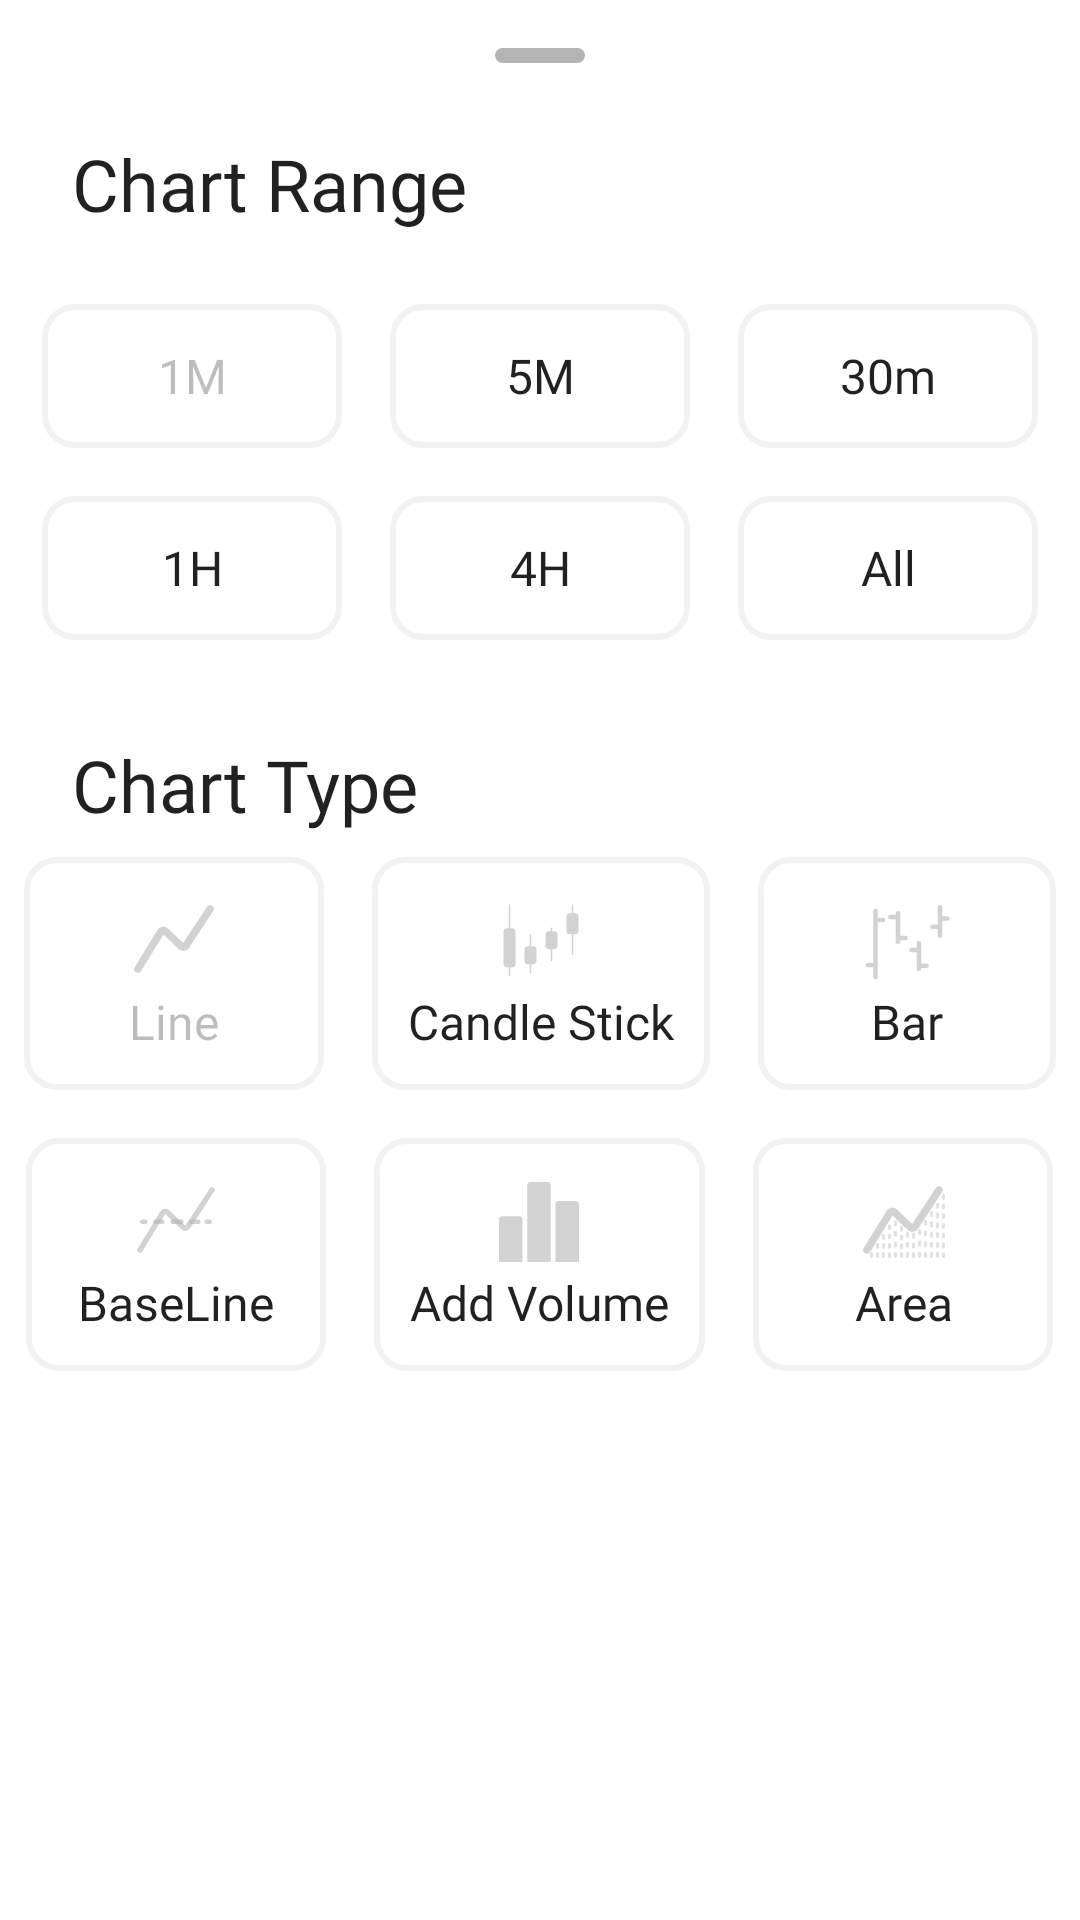

Layout XML and referenced resources for this Android screen:
<!-- AndroidManifest.xml: application theme Theme.Stocks -->
<!-- res/layout/chart_buttons_bottom_sheet.xml -->
<?xml version="1.0" encoding="utf-8"?>
<androidx.constraintlayout.widget.ConstraintLayout xmlns:android="http://schemas.android.com/apk/res/android"
    xmlns:app="http://schemas.android.com/apk/res-auto"
    xmlns:tools="http://schemas.android.com/tools"
    android:id="@+id/container"
    style="@style/BottomSheet"
    android:layout_width="match_parent"
    android:layout_height="wrap_content"
    android:elevation="4dp"
    android:paddingBottom="16dp"
    app:behavior_hideable="true"
    app:layout_behavior="com.google.android.material.bottomsheet.BottomSheetBehavior">

    <androidx.core.widget.NestedScrollView
        android:layout_width="match_parent"
        android:layout_height="match_parent">

        <LinearLayout
            android:layout_width="match_parent"
            android:layout_height="match_parent"
            android:orientation="vertical">

            <View
                android:layout_width="30dp"
                android:layout_height="5dp"
                android:layout_gravity="center_horizontal"
                android:layout_marginTop="16dp"
                android:background="@drawable/bottom_sheet_line"
                android:backgroundTint="@color/b4_100"
                app:layout_constraintLeft_toLeftOf="parent"
                app:layout_constraintRight_toRightOf="parent"
                app:layout_constraintTop_toTopOf="parent" />

            <androidx.appcompat.widget.AppCompatTextView
                android:id="@+id/title"
                android:layout_width="wrap_content"
                android:layout_height="wrap_content"
                android:layout_marginStart="24dp"
                android:layout_marginTop="24dp"
                android:fontFamily="@font/roboto_medium"
                android:text="@string/chart_range"
                android:textAppearance="?attr/textAppearanceHeadline5"
                app:layout_constraintLeft_toLeftOf="parent"
                app:layout_constraintTop_toTopOf="parent" />

            <androidx.appcompat.widget.LinearLayoutCompat
                android:id="@+id/btn_line_1"
                android:layout_width="match_parent"
                android:layout_height="wrap_content"
                android:layout_marginTop="16dp"
                android:gravity="center_horizontal"
                app:layout_constraintTop_toBottomOf="@id/title">

                <androidx.appcompat.widget.AppCompatButton
                    android:id="@+id/btn_1m"
                    style="@style/ChartButton"
                    android:layout_width="wrap_content"
                    android:layout_height="wrap_content"
                    android:enabled="false"
                    android:text="@string/_1min"
                    app:layout_constraintLeft_toLeftOf="parent"
                    app:layout_constraintTop_toTopOf="parent" />

                <androidx.appcompat.widget.AppCompatButton
                    android:id="@+id/btn_5m"
                    style="@style/ChartButton"
                    android:layout_width="wrap_content"
                    android:layout_height="wrap_content"
                    android:text="@string/_5m"
                    app:layout_constraintLeft_toRightOf="@+id/btn_1m"
                    app:layout_constraintTop_toTopOf="@id/btn_1m" />

                <androidx.appcompat.widget.AppCompatButton
                    android:id="@+id/btn_30m"
                    style="@style/ChartButton"
                    android:layout_width="wrap_content"
                    android:layout_height="match_parent"
                    android:text="30m"
                    app:layout_constraintLeft_toRightOf="@id/btn_5m"
                    app:layout_constraintTop_toTopOf="@id/btn_5m" />

            </androidx.appcompat.widget.LinearLayoutCompat>

            <androidx.appcompat.widget.LinearLayoutCompat
                android:id="@+id/btn_line_2"
                android:layout_width="match_parent"
                android:layout_height="wrap_content"
                android:gravity="center_horizontal"
                app:layout_constraintTop_toBottomOf="@id/btn_line_1">

                <androidx.appcompat.widget.AppCompatButton
                    android:id="@+id/btn_1h"
                    style="@style/ChartButton"
                    android:layout_width="wrap_content"
                    android:layout_height="wrap_content"
                    android:text="@string/_1h"
                    app:layout_constraintLeft_toLeftOf="parent"
                    app:layout_constraintTop_toTopOf="parent" />

                <androidx.appcompat.widget.AppCompatButton
                    android:id="@+id/btn_4h"
                    style="@style/ChartButton"
                    android:layout_width="wrap_content"
                    android:layout_height="wrap_content"
                    android:text="@string/_4h"
                    app:layout_constraintLeft_toRightOf="@id/btn_1h"
                    app:layout_constraintTop_toTopOf="@id/btn_1h" />

                <androidx.appcompat.widget.AppCompatButton
                    android:id="@+id/btn_all"
                    style="@style/ChartButton"
                    android:layout_width="wrap_content"
                    android:layout_height="wrap_content"
                    android:text="@string/all"
                    app:layout_constraintLeft_toRightOf="@id/btn_4h"
                    app:layout_constraintTop_toTopOf="@id/btn_4h" />

            </androidx.appcompat.widget.LinearLayoutCompat>

            <androidx.appcompat.widget.AppCompatTextView
                android:id="@+id/chart_type"
                android:layout_width="wrap_content"
                android:layout_height="wrap_content"
                android:layout_marginStart="24dp"
                android:layout_marginTop="24dp"
                android:fontFamily="@font/roboto_medium"
                android:text="@string/chart_type"
                android:textAppearance="?attr/textAppearanceHeadline5"
                app:layout_constraintLeft_toLeftOf="parent"
                app:layout_constraintTop_toBottomOf="@id/btn_line_2" />

            <androidx.appcompat.widget.LinearLayoutCompat
                android:id="@+id/chart_line_1"
                android:layout_width="match_parent"
                android:layout_height="wrap_content"
                android:gravity="center_horizontal"
                app:layout_constraintLeft_toLeftOf="parent"
                app:layout_constraintRight_toRightOf="parent"
                app:layout_constraintTop_toBottomOf="@id/chart_type">

                <androidx.appcompat.widget.AppCompatButton
                    android:id="@+id/line_chart"
                    style="@style/ChartButton"
                    android:layout_width="wrap_content"
                    android:layout_height="wrap_content"
                    android:drawableTop="@drawable/ic_line_active"
                    android:enabled="false"
                    android:text="@string/line" />

                <androidx.appcompat.widget.AppCompatButton
                    android:id="@+id/candlestick_chart"
                    style="@style/ChartButton"
                    android:layout_width="wrap_content"
                    android:layout_height="wrap_content"
                    android:drawableTop="@drawable/ic_candle_stick_active"
                    android:text="@string/candle_stick" />

                <androidx.appcompat.widget.AppCompatButton
                    android:id="@+id/bar_chart"
                    style="@style/ChartButton"
                    android:layout_width="wrap_content"
                    android:layout_height="wrap_content"
                    android:drawableTop="@drawable/ic_chart_bar_active"
                    android:text="@string/bar" />

            </androidx.appcompat.widget.LinearLayoutCompat>

            <androidx.appcompat.widget.LinearLayoutCompat
                android:id="@+id/chart_line_2"
                android:layout_width="match_parent"
                android:layout_height="wrap_content"
                android:gravity="center_horizontal"
                app:layout_constraintTop_toBottomOf="@id/chart_line_1">

                <androidx.appcompat.widget.AppCompatButton
                    android:id="@+id/baseline_chart"
                    style="@style/ChartButton"
                    android:layout_width="wrap_content"
                    android:layout_height="wrap_content"
                    android:drawableTop="@drawable/ic_baseline_default"
                    android:text="@string/baseline" />

                <androidx.appcompat.widget.AppCompatButton
                    android:id="@+id/volume_chart"
                    style="@style/ChartButton"
                    android:layout_width="wrap_content"
                    android:layout_height="wrap_content"
                    android:drawableTop="@drawable/ic_volume_active"
                    android:text="@string/add_volume" />

                <androidx.appcompat.widget.AppCompatButton
                    android:id="@+id/area_chart"
                    style="@style/ChartButton"
                    android:layout_width="wrap_content"
                    android:layout_height="wrap_content"
                    android:drawableTop="@drawable/ic_area_active"
                    android:text="@string/area" />

            </androidx.appcompat.widget.LinearLayoutCompat>

        </LinearLayout>

    </androidx.core.widget.NestedScrollView>

</androidx.constraintlayout.widget.ConstraintLayout>
<!-- resources referenced by this layout -->
<resources>
  <color name="b4_100">#B4B4B4</color>
  <!-- drawable bottom_sheet_line (drawable) -->
  <?xml version="1.0" encoding="utf-8"?>
  <selector xmlns:android="http://schemas.android.com/apk/res/android">
  
      <item android:state_enabled="true">
          <shape android:shape="rectangle">
              <corners android:radius="3dp"/>
          </shape>
      </item>
  
  </selector>
  <string name="_1h">1H</string>
  <string name="_1min">1M</string>
  <string name="_4h">4H</string>
  <string name="_5m">5M</string>
  <string name="add_volume">Add Volume</string>
  <string name="all">All</string>
  <string name="area">Area</string>
  <string name="bar">Bar</string>
  <string name="baseline">BaseLine</string>
  <string name="candle_stick">Candle Stick</string>
  <string name="chart_range">Chart Range</string>
  <string name="chart_type">Chart Type</string>
  <string name="line">Line</string>
  <style name="BottomSheet" parent="Widget.MaterialComponents.BottomSheet.Modal">
          <item name="backgroundTint">@color/white_to_30</item>
          <item name="shapeAppearanceOverlay">@style/SheetCorners</item>
      </style>
  <style name="ChartButton" parent="Widget.AppCompat.Button">
          <item name="android:padding">12dp</item>
          <item name="android:textSize">16sp</item>
          <item name="textAllCaps">false</item>
          <item name="fontFamily">@font/roboto_medium</item>
          <item name="android:minWidth">100dp</item>
          <item name="android:background">@drawable/chart_button_transition</item>
          <item name="android:layout_margin">8dp</item>
      </style>
  <style name="Theme.Stocks" parent="Theme.MaterialComponents.DayNight.NoActionBar">
          <item name="colorPrimary">#FCA311</item>
          <item name="colorPrimaryVariant">#EFEFEF</item>
          <item name="colorOnPrimary">@color/light_grey</item>
  
          <item name="android:statusBarColor">?attr/colorPrimaryVariant</item>
          <item name="backgroundColor">@color/white</item>
  
          <item name="colorControlActivated">@color/orange</item>
          <item name="bottomSheetDialogTheme">@style/BottomSheetDialog</item>
      </style>
  <color name="white_to_30">#FFFFFF</color>
  <style name="SheetCorners" parent="ShapeAppearance.MaterialComponents.LargeComponent">
          <item name="cornerFamily">rounded</item>
          <item name="cornerSizeTopLeft">16dp</item>
          <item name="cornerSizeTopRight">16dp</item>
          <item name="cornerSizeBottomRight">0dp</item>
          <item name="cornerSizeBottomLeft">0dp</item>
      </style>
  <!-- drawable chart_button_transition (drawable) -->
  <?xml version="1.0" encoding="utf-8"?>
  <transition xmlns:android="http://schemas.android.com/apk/res/android">
  
      <item android:drawable="@drawable/chart_button_default" />
      <item android:drawable="@drawable/chart_button_pressed" />
  
  </transition>
  <color name="light_grey">#6C6C6C</color>
  <color name="white">#FFFFFFFF</color>
  <color name="orange">#FCA311</color>
  <style name="BottomSheetDialog" parent="ThemeOverlay.MaterialComponents.BottomSheetDialog">
          <item name="bottomSheetStyle">@style/BottomSheet</item>
      </style>
  <!-- drawable chart_button_default (drawable) -->
  <?xml version="1.0" encoding="utf-8"?>
  <selector xmlns:android="http://schemas.android.com/apk/res/android">
  
      <item>
          <shape android:shape="rectangle">
              <corners android:radius="10dp"/>
              <stroke android:width="2dp"
                  android:color="@color/light_grey_300"/>
          </shape>
      </item>
  
  </selector>
  <!-- drawable chart_button_pressed (drawable) -->
  <?xml version="1.0" encoding="utf-8"?>
  <selector xmlns:android="http://schemas.android.com/apk/res/android">
  
      <item android:state_enabled="false">
          <shape android:shape="rectangle">
              <corners android:radius="10dp"/>
              <stroke android:width="2.5dp"
                  android:color="@color/orange"/>
          </shape>
      </item>
  
  </selector>
  <color name="light_grey_300">#F2F2F2</color>
</resources>
